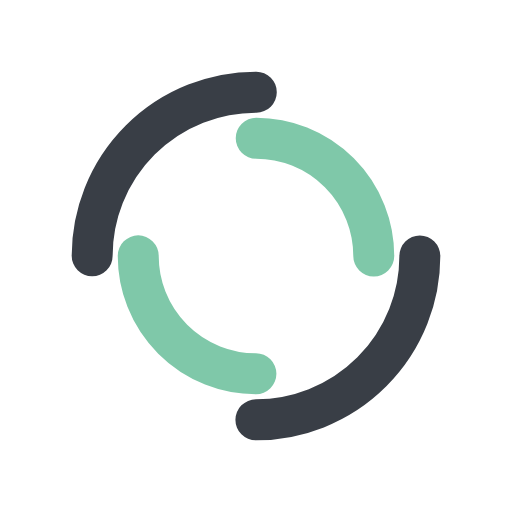
t = 0.00 s
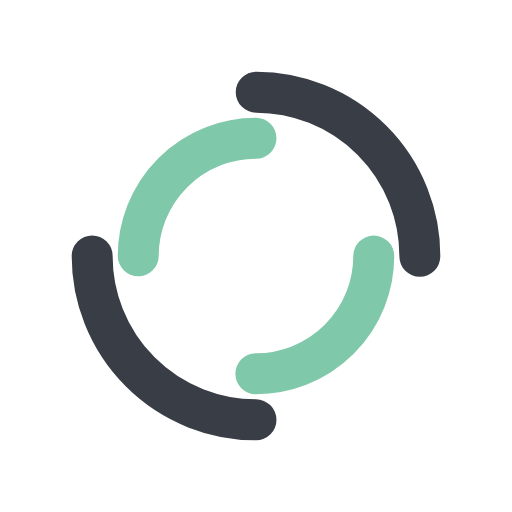
t = 0.25 s
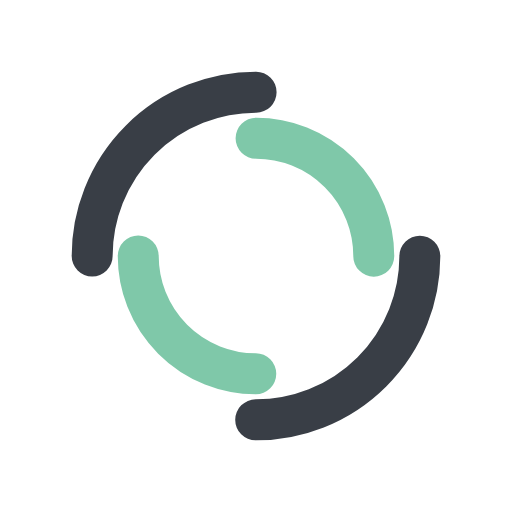
t = 0.50 s
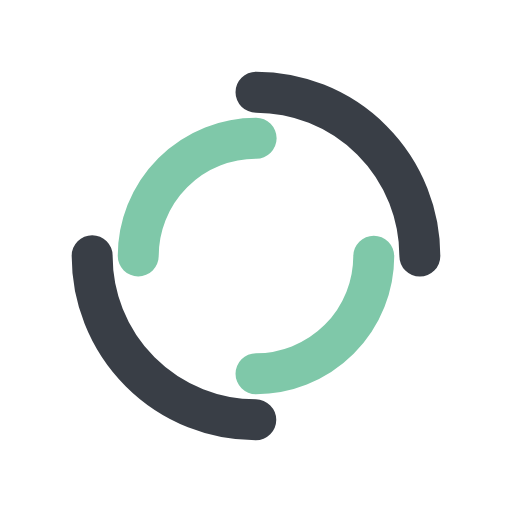
t = 0.75 s

The animated SVG that drew these frames (rendered in a browser with its animation timeline set to each time). Animation: 2 SMIL elements (animateTransform=2); one cycle of 1.00 s, repeats indefinitely.

<?xml version="1.0" encoding="utf-8"?>
<svg xmlns="http://www.w3.org/2000/svg" xmlns:xlink="http://www.w3.org/1999/xlink" style="margin: auto; background: none; display: block; shape-rendering: auto;" width="111px" height="111px" viewBox="0 0 100 100" preserveAspectRatio="xMidYMid">
<circle cx="50" cy="50" r="32" stroke-width="8" stroke="#393e46" stroke-dasharray="50.26548245743669 50.26548245743669" fill="none" stroke-linecap="round">
  <animateTransform attributeName="transform" type="rotate" dur="1s" repeatCount="indefinite" keyTimes="0;1" values="0 50 50;360 50 50"></animateTransform>
</circle>
<circle cx="50" cy="50" r="23" stroke-width="8" stroke="#7fc8a9" stroke-dasharray="36.12831551628262 36.12831551628262" stroke-dashoffset="36.12831551628262" fill="none" stroke-linecap="round">
  <animateTransform attributeName="transform" type="rotate" dur="1s" repeatCount="indefinite" keyTimes="0;1" values="0 50 50;-360 50 50"></animateTransform>
</circle>
<!-- [ldio] generated by https://loading.io/ --></svg>